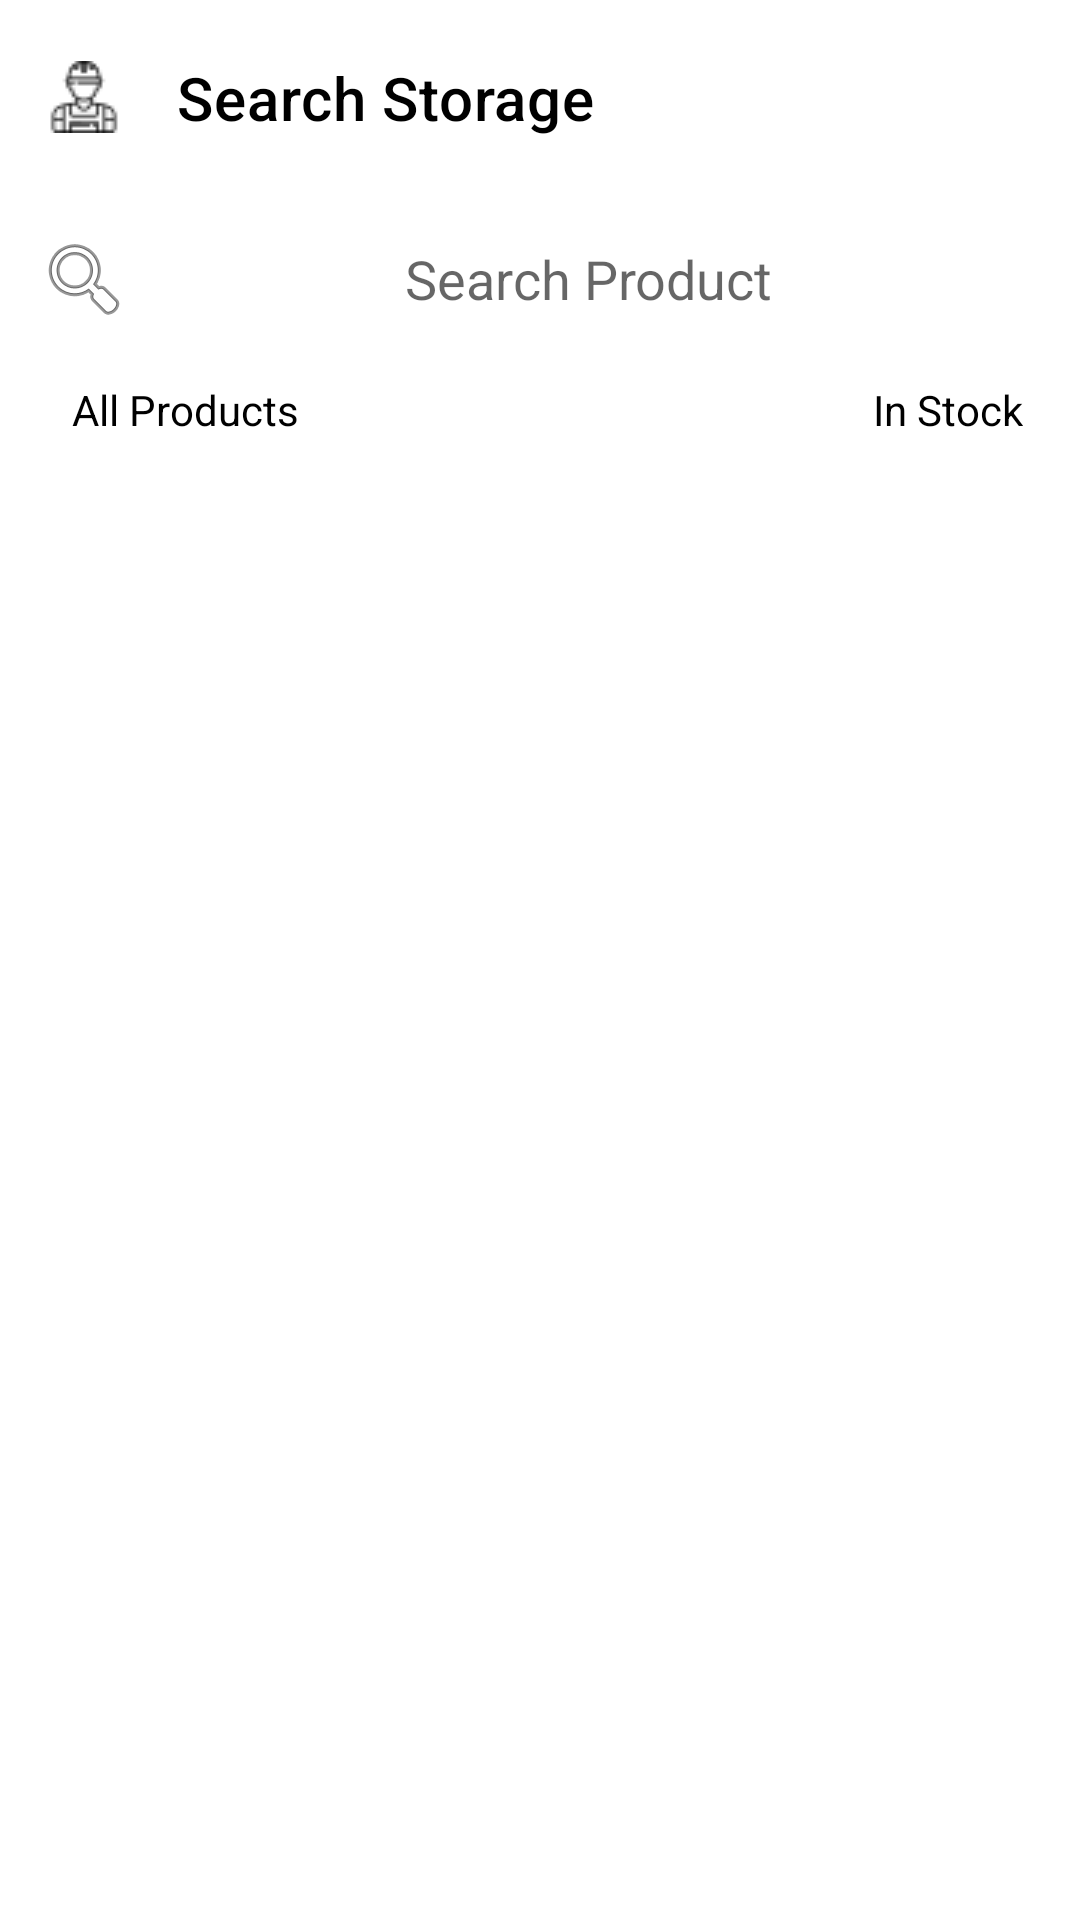

The Android layout XML behind this screen, and the referenced resources:
<!-- AndroidManifest.xml: application theme Theme.MyApplication -->
<!-- res/layout/activity_view_storage.xml -->
<?xml version="1.0" encoding="utf-8"?>
<RelativeLayout xmlns:android="http://schemas.android.com/apk/res/android"
    xmlns:app="http://schemas.android.com/apk/res-auto"
    xmlns:tools="http://schemas.android.com/tools"
    android:layout_width="match_parent"
    android:layout_height="match_parent"
    android:orientation="vertical"
    tools:context=".Employee.ViewStorage">


    <androidx.appcompat.widget.Toolbar
        android:id="@+id/serchStorageTb"
        android:layout_width="match_parent"
        android:layout_height="65dp"
        android:background="#fff"
        app:logo="@drawable/store_k_toolbar_icon"
        app:title="Search Storage"
        app:titleMarginStart="35dp"
        app:titleTextColor="@android:color/black"/>

    <RelativeLayout
        android:id="@+id/searchContainerID"
        android:layout_width="match_parent"
        android:layout_height="wrap_content"
        android:layout_below="@id/serchStorageTb"
        android:layout_margin="4dp">

        <EditText
            android:id="@+id/searchEmpBoxID"
            android:layout_width="match_parent"
            android:layout_height="wrap_content"
            android:background="@drawable/round_search_view"
            android:drawableStart="@android:drawable/ic_menu_search"
            android:hint="Search Product"
            android:inputType="textAutoComplete"
            android:padding="8dp"
            android:textAlignment="center"
            android:textSize="18sp" />

        <TextView
            android:id="@+id/empFilteredItemTV"
            android:layout_width="wrap_content"
            android:layout_height="wrap_content"
            android:layout_below="@id/searchEmpBoxID"
            android:layout_marginStart="5dp"
            android:layout_marginBottom="5dp"
            android:paddingLeft="15dp"
            android:paddingTop="10dp"
            android:text="All Products"
            android:textColor="@color/black"/>

        <TextView
            android:id="@+id/productTotalTv"
            android:layout_width="wrap_content"
            android:layout_height="wrap_content"
            android:layout_below="@id/searchEmpBoxID"
            android:layout_alignParentEnd="true"
            android:layout_marginStart="5dp"
            android:layout_marginBottom="5dp"
            android:paddingTop="10dp"
            android:paddingRight="15dp"
            android:text="In Stock"
            android:textColor="@color/black" />

    </RelativeLayout>


    <androidx.recyclerview.widget.RecyclerView
        android:id="@+id/rcvEmpId"

        android:layout_width="match_parent"
        android:layout_height="match_parent"
        android:layout_below="@id/searchContainerID"
        tools:listitem="@layout/emp_view_stock_row" />



</RelativeLayout>
<!-- res/layout/emp_view_stock_row.xml (included above) -->
<?xml version="1.0" encoding="utf-8"?>
<LinearLayout xmlns:android="http://schemas.android.com/apk/res/android"
    xmlns:tools="http://schemas.android.com/tools"
    android:layout_width="match_parent"
    android:layout_height="wrap_content"
    xmlns:app="http://schemas.android.com/apk/res-auto"
    android:orientation="vertical"
    app:cardBackgroundColor="#C3F48A"
    app:cardElevation="3dp">


    <androidx.cardview.widget.CardView
        android:layout_width="match_parent"
        android:layout_height="wrap_content"
        android:layout_margin="5dp">

        <RelativeLayout
            android:layout_width="match_parent"
            android:layout_height="wrap_content"
            android:padding="8dp">

            <de.hdodenhof.circleimageview.CircleImageView
                android:id="@+id/cardImageEmp_id"
                android:layout_width="100dp"
                android:layout_height="100dp"
                android:padding="2dp"
                android:src="@drawable/ic_outline_prod_image_24"
                tools:ignore="ContentDescription" />

            <TextView
                android:id="@+id/nameEmpCardTv"
                android:layout_width="wrap_content"
                android:layout_height="wrap_content"
                android:layout_marginStart="5dp"
                android:layout_toEndOf="@id/cardImageEmp_id"
                android:fontFamily="@font/roboto_slab_medium"
                android:maxLines="1"
                android:text="@string/prod_name"
                android:textColor="@android:color/black"
                android:textSize="16sp"
                tools:ignore="RelativeOverlap" />

            <TextView
                android:id="@+id/descEmpCardId"
                android:layout_width="wrap_content"
                android:layout_height="wrap_content"
                android:layout_below="@id/nameEmpCardTv"
                android:layout_marginStart="5dp"
                android:layout_marginTop="5dp"
                android:layout_toEndOf="@id/cardImageEmp_id"
                android:fontFamily="@font/roboto_slab_regular"
                android:maxLength="30"
                android:maxLines="2"
                android:paddingTop="10dp"
                android:text="Produc description Produc description"
                android:textColor="@android:color/black" />

            <TextView
                android:id="@+id/catNameEmpCardTv"
                android:layout_width="wrap_content"
                android:layout_height="wrap_content"
                android:layout_alignBottom="@id/cardImageEmp_id"
                android:layout_marginStart="5dp"
                android:layout_marginTop="5dp"
                android:layout_toEndOf="@id/cardImageEmp_id"
                android:fontFamily="@font/roboto_slab_medium"
                android:maxLines="1"
                android:text="Category"
                android:textColor="@android:color/black" />

            <TextView
                android:id="@+id/qtyEmpCardTv"
                android:layout_width="wrap_content"
                android:layout_height="wrap_content"
                android:layout_alignParentEnd="true"
                android:fontFamily="@font/roboto_slab_medium"
                android:paddingRight="15sp"
                android:textSize="16sp"
                android:text="@string/product_quantity"
                android:textColor="@android:color/black" />

        </RelativeLayout>

    </androidx.cardview.widget.CardView>
</LinearLayout>
<!-- resources referenced by this layout -->
<resources>
  <color name="black">#FF000000</color>
  <!-- drawable ic_outline_prod_image_24 (drawable) -->
  <vector android:height="24dp" android:tint="#205781"
      android:viewportHeight="24" android:viewportWidth="24"
      android:width="24dp" xmlns:android="http://schemas.android.com/apk/res/android">
      <path android:fillColor="@android:color/white" android:pathData="M19,5v14L5,19L5,5h14m0,-2L5,3c-1.1,0 -2,0.9 -2,2v14c0,1.1 0.9,2 2,2h14c1.1,0 2,-0.9 2,-2L21,5c0,-1.1 -0.9,-2 -2,-2zM14.14,11.86l-3,3.87L9,13.14 6,17h12l-3.86,-5.14z"/>
  </vector>
  <!-- drawable store_k_toolbar_icon: png bitmap (drawable-mdpi, 780 bytes) -->
  <string name="prod_name">Product Name</string>
  <string name="product_quantity">#1</string>
  <style name="Theme.MyApplication" parent="Theme.MaterialComponents.DayNight.NoActionBar">
          
          <item name="colorPrimary">@color/purple_500</item>
          <item name="colorPrimaryVariant">@color/purple_700</item>
          <item name="colorOnPrimary">@color/white</item>
          
          <item name="colorSecondary">@color/teal_200</item>
          <item name="colorSecondaryVariant">@color/teal_700</item>
          <item name="colorOnSecondary">@color/black</item>
          
          <item name="android:statusBarColor" tools:targetApi="l">?attr/colorPrimaryVariant</item>
          
      </style>
  <color name="purple_500">#FF6200EE</color>
  <color name="purple_700">#FF3700B3</color>
  <color name="white">#FFFFFFFF</color>
  <color name="teal_200">#FF03DAC5</color>
  <color name="teal_700">#FF018786</color>
</resources>
